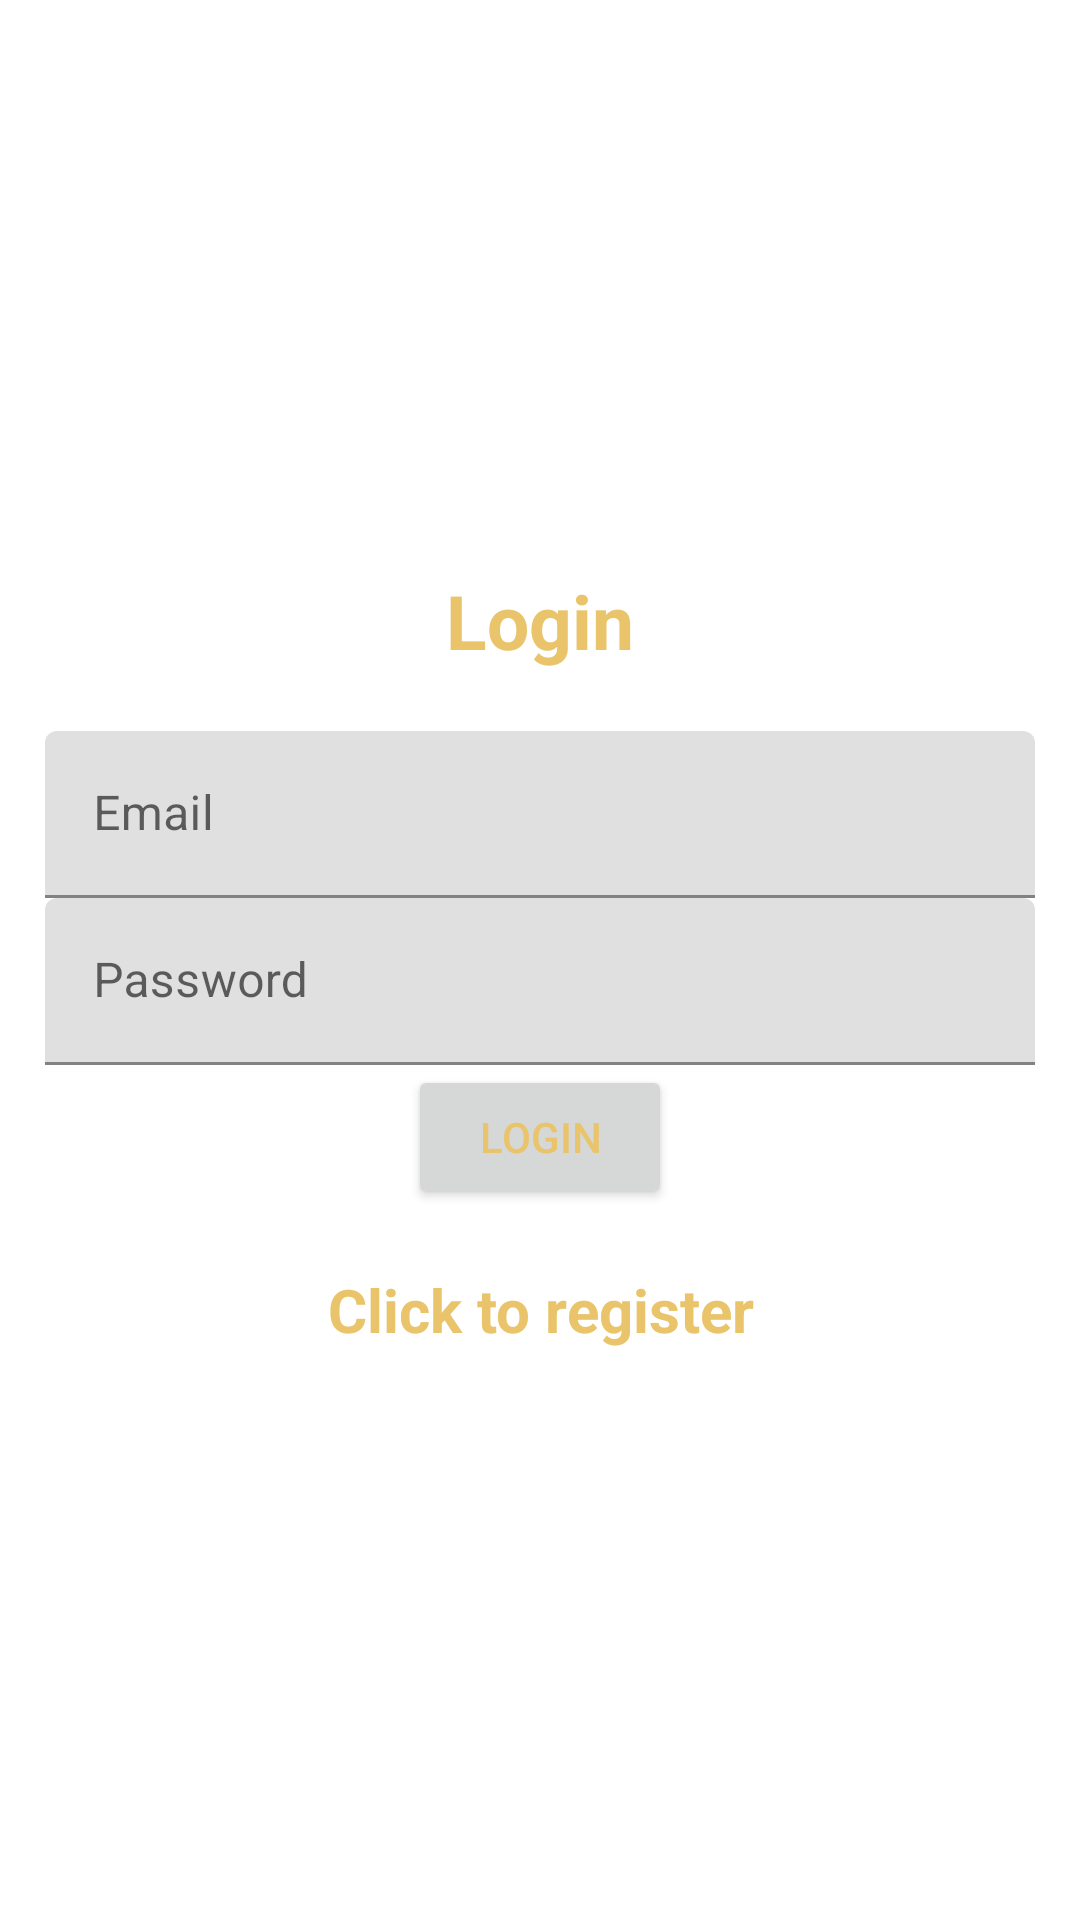

The Android layout XML behind this screen, and the referenced resources:
<!-- AndroidManifest.xml: application theme AppTheme -->
<!-- res/layout/activity_login.xml -->
<?xml version="1.0" encoding="utf-8"?>
<LinearLayout xmlns:android="http://schemas.android.com/apk/res/android"
    xmlns:tools="http://schemas.android.com/tools"
    android:layout_width="match_parent"
    android:orientation="vertical"
    android:gravity="center"
    android:layout_height="match_parent"
    android:padding="15dp"
    tools:context=".auth.Login">

    <TextView
        android:layout_width="match_parent"
        android:layout_height="wrap_content"
        android:text="@string/login"
        android:textSize="25sp"
        android:textStyle="bold"
        android:gravity="center"
        android:layout_marginBottom="20dp"/>

    <com.google.android.material.textfield.TextInputLayout
        android:layout_width="match_parent"
        android:layout_height="wrap_content">
        <com.google.android.material.textfield.TextInputEditText
            android:id="@+id/email"
            android:hint="@string/email"
            android:layout_width="match_parent"
            android:layout_height="wrap_content" />
    </com.google.android.material.textfield.TextInputLayout>

    <com.google.android.material.textfield.TextInputLayout
        android:layout_width="match_parent"
        android:layout_height="wrap_content">
        <com.google.android.material.textfield.TextInputEditText
            android:id="@+id/password"
            android:hint="@string/password"
            android:layout_width="match_parent"
            android:layout_height="wrap_content" />
    </com.google.android.material.textfield.TextInputLayout>

    <ProgressBar
        android:id="@+id/progressBar"
        android:visibility="gone"
        android:layout_width="wrap_content"
        android:layout_height="wrap_content"
        />

    <Button
        android:id="@+id/btn_login"
        android:text="@string/login"
        android:layout_width="wrap_content"
        android:layout_height="wrap_content" />

    <TextView
        android:id="@+id/registerNow"
        android:textStyle="bold"
        android:textSize="20sp"
        android:gravity="center"
        android:layout_marginTop="20dp"
        android:text="@string/click_to_register"
        android:layout_width="match_parent"
        android:layout_height="wrap_content" />

</LinearLayout>
<!-- resources referenced by this layout -->
<resources>
  <string name="click_to_register">Click to register</string>
  <string name="email">Email</string>
  <string name="login">Login</string>
  <string name="password">Password</string>
  <style name="AppTheme" parent="Theme.MaterialComponents.Light.DarkActionBar">
          <item name="bottomSheetDragHandleStyle">
              @style/Widget.MaterialComponents.BottomSheet.DragHandle
          </item>
  
          <item name="materialSwitchStyle">@style/Widget.App.Switch</item>
  
          <item name="colorPrimary">@color/colorPrimary</item>
          <item name="colorSecondary">@color/colorSecondary</item>
          <item name="colorAccent">@color/colorAccent</item>
          <item name="colorOnPrimary">@color/colorAccent</item>
          <item name="colorOnSecondary">@color/colorAccent</item>
          <item name="android:textColor">@color/colorAccent</item>
      </style>
  <style name="Widget.MaterialComponents.BottomSheet.DragHandle" parent="Widget.Material3.BottomSheet.DragHandle">
          <item name="tint">?colorOnSurface</item>
          
          <item name="android:alpha">0.3</item>
      </style>
  <color name="colorPrimary">#2a9d8f</color>
  <color name="colorSecondary">#264653</color>
  <color name="colorAccent">#e9c46a</color>
</resources>
